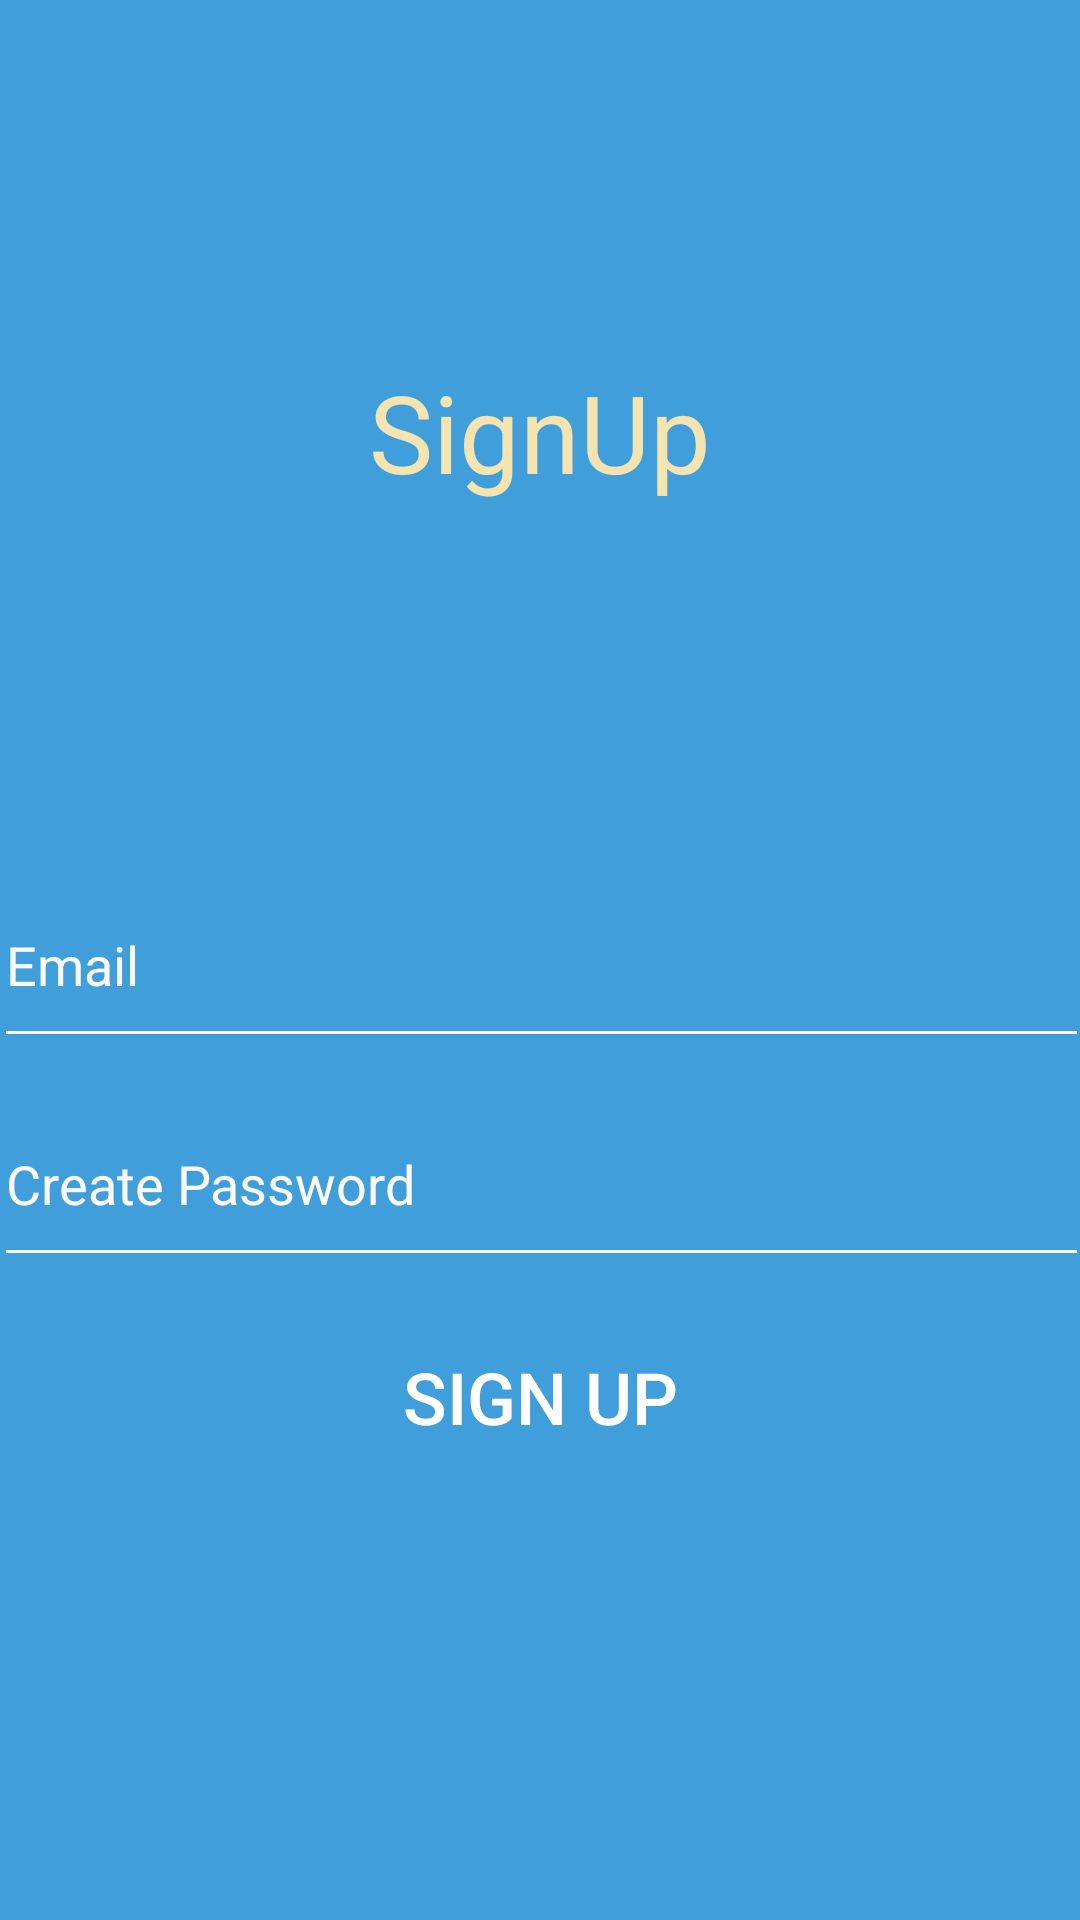

The Android layout XML behind this screen, and the referenced resources:
<!-- AndroidManifest.xml: application theme Theme.GroupProject_LinkUp -->
<!-- res/layout/activity_signup_page.xml -->
<?xml version="1.0" encoding="utf-8"?>
<androidx.constraintlayout.widget.ConstraintLayout
    xmlns:android="http://schemas.android.com/apk/res/android"
    xmlns:app="http://schemas.android.com/apk/res-auto"
    xmlns:tools="http://schemas.android.com/tools"
    android:id="@+id/main"
    android:layout_width="match_parent"
    android:layout_height="match_parent"
    android:background="@color/colorPrimary">

    <androidx.constraintlayout.widget.Guideline
        android:id="@+id/guideline"
        android:layout_width="wrap_content"
        android:layout_height="wrap_content"
        android:orientation="horizontal"
        app:layout_constraintGuide_percent="0.7" />

    <TextView
        android:id="@+id/loginText"
        android:layout_width="wrap_content"
        android:layout_height="wrap_content"
        android:text="SignUp"
        android:textColor="@color/textColor"
        android:textSize="36sp"
        app:layout_constraintBottom_toTopOf="@+id/editTextEmailSignup"
        app:layout_constraintEnd_toEndOf="parent"
        app:layout_constraintStart_toStartOf="parent"
        app:layout_constraintTop_toTopOf="parent" />

    <EditText
        android:id="@+id/editTextEmailSignup"
        android:layout_width="365dp"
        android:layout_height="65dp"
        android:layout_marginStart="32dp"
        android:layout_marginEnd="32dp"
        android:backgroundTint="@color/colorAccent"
        android:hint="Email"
        android:textColor="@color/textColor"
        android:textColorHint="#FCFBFB"
        app:layout_constraintBottom_toBottomOf="parent"
        app:layout_constraintEnd_toEndOf="parent"
        app:layout_constraintStart_toStartOf="parent"
        app:layout_constraintTop_toTopOf="parent" />

    <EditText
        android:id="@+id/editTextPasswordSignup"
        android:layout_width="365dp"
        android:layout_height="65dp"
        android:layout_marginStart="32dp"
        android:layout_marginTop="8dp"
        android:layout_marginEnd="32dp"
        android:backgroundTint="@color/colorAccent"
        android:hint="Create Password"
        android:textColor="@color/textColor"
        android:textColorHint="#FCFBFB"
        app:layout_constraintEnd_toEndOf="parent"
        app:layout_constraintStart_toStartOf="parent"
        app:layout_constraintTop_toBottomOf="@id/editTextEmailSignup" />

    <Button
        android:id="@+id/buttonLogin"
        android:layout_width="0dp"
        android:layout_height="wrap_content"
        android:layout_marginStart="32dp"
        android:layout_marginTop="16dp"
        android:layout_marginEnd="32dp"
        android:background="@drawable/button_border"
        android:text="Sign Up"
        android:textColor="#FFFFFF"
        android:textSize="24sp"
        app:layout_constraintEnd_toEndOf="parent"
        app:layout_constraintStart_toStartOf="parent"
        app:layout_constraintTop_toBottomOf="@id/editTextPasswordSignup" />


</androidx.constraintlayout.widget.ConstraintLayout>
<!-- resources referenced by this layout -->
<resources>
  <color name="colorAccent">#FFFFFF</color>
  <color name="colorPrimary">#409edb</color>
  <color name="textColor">#f6e4b0</color>
  <!-- drawable button_border (drawable) -->
  <?xml version="1.0" encoding="utf-8"?>
  <selector xmlns:android="http://schemas.android.com/apk/res/android">
      <shape xmlns:android="http://schemas.android.com/apk/res/android"
          android:shape="rectangle">
          <solid android:color="@android:color/transparent" />
          <stroke
              android:width="5dp"
              android:color="#FFFFFF" />
      </shape>
  </selector>
  <style name="Theme.GroupProject_LinkUp" parent="Base.Theme.GroupProject_LinkUp" />
  <style name="Base.Theme.GroupProject_LinkUp" parent="Theme.Material3.DayNight.NoActionBar">
          
          
      </style>
</resources>
